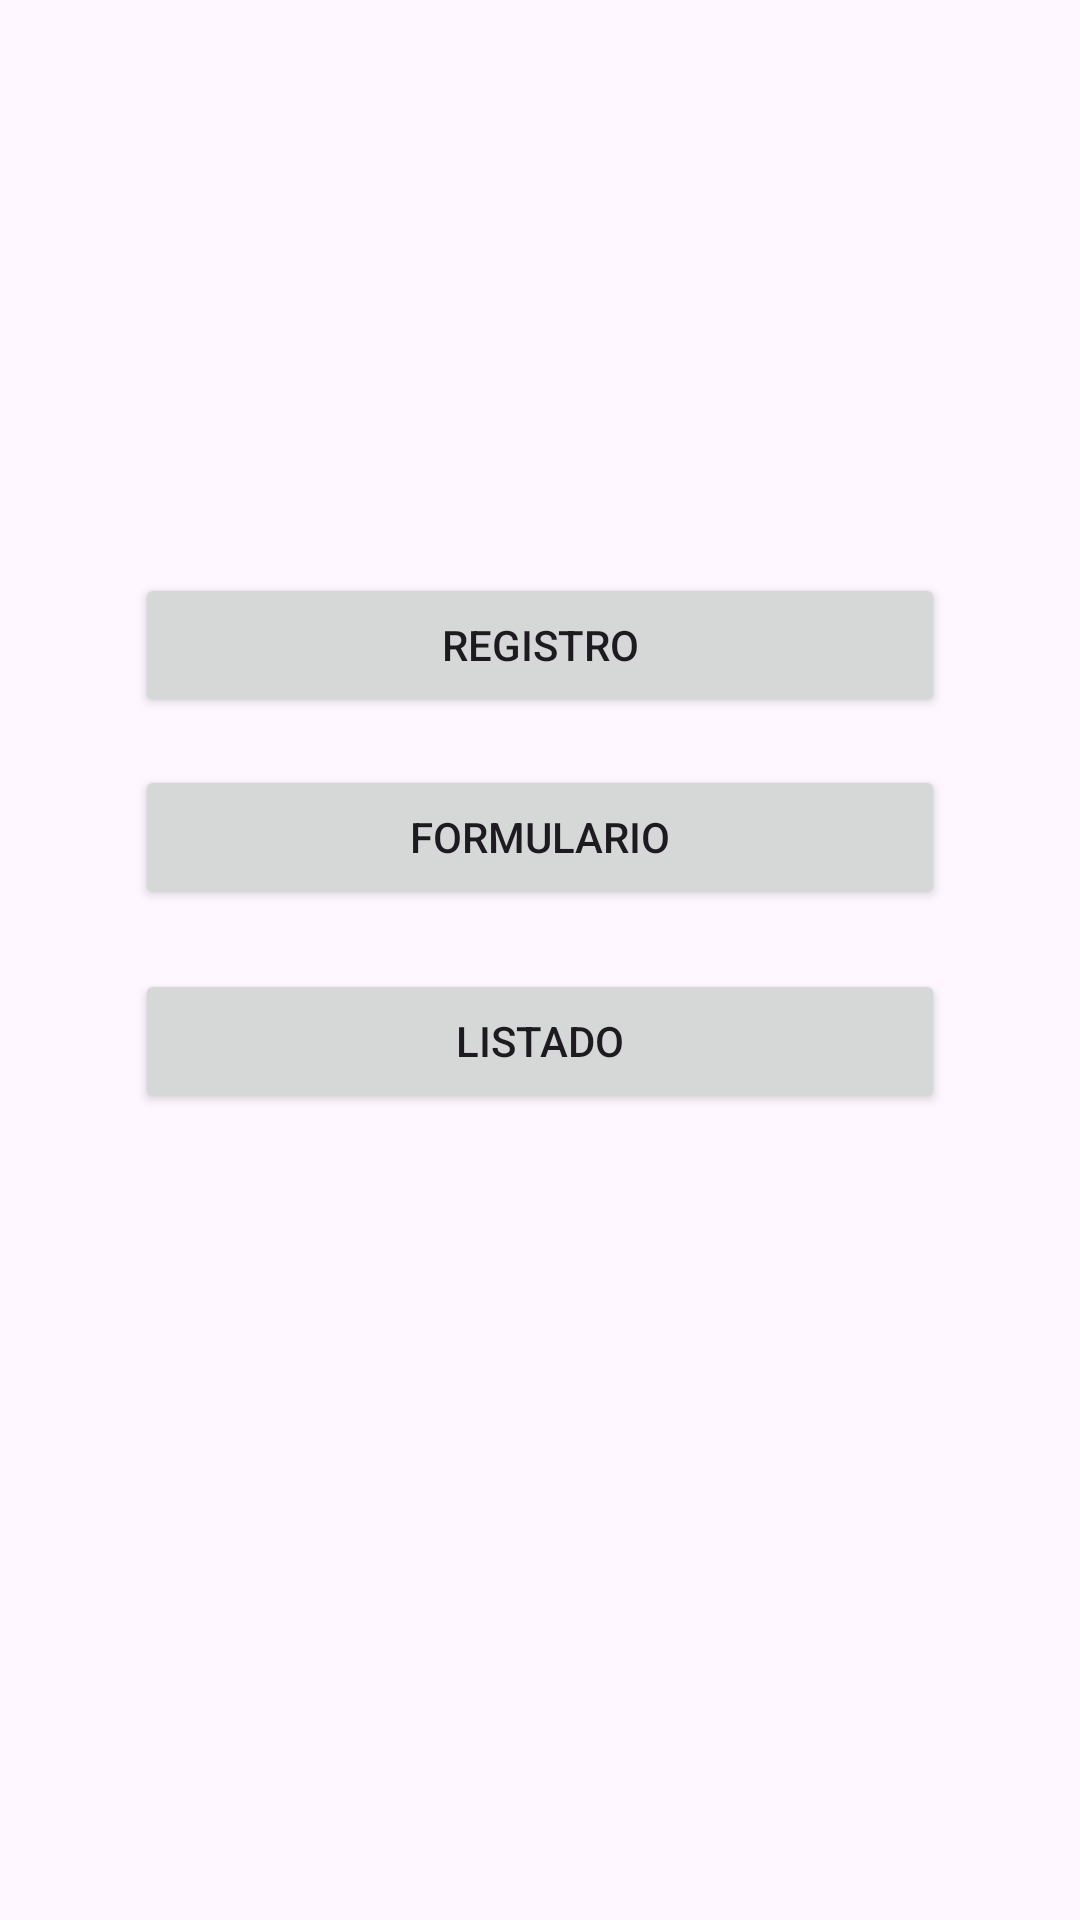

Write the Android layout XML for this screen, with the resource values it uses.
<!-- AndroidManifest.xml: application theme Theme.AppPrietoBrigitte -->
<!-- res/layout/activity_main.xml -->
<?xml version="1.0" encoding="utf-8"?>
<androidx.constraintlayout.widget.ConstraintLayout xmlns:android="http://schemas.android.com/apk/res/android"
    xmlns:app="http://schemas.android.com/apk/res-auto"
    xmlns:tools="http://schemas.android.com/tools"
    android:layout_width="match_parent"
    android:layout_height="match_parent"
    tools:context=".MainActivity">

    <ImageView
        android:id="@+id/imageView"
        android:layout_width="167dp"
        android:layout_height="115dp"
        android:layout_marginTop="60dp"
        app:layout_constraintEnd_toStartOf="@+id/guideline2"
        app:layout_constraintStart_toStartOf="@+id/guideline"
        app:layout_constraintTop_toTopOf="parent"
        app:srcCompat="@drawable/baseline_assignment_ind_24" />

    <Button
        android:id="@+id/btnregistro"
        android:layout_width="0dp"
        android:layout_height="wrap_content"
        android:layout_marginTop="16dp"
        android:text="@string/btnregistro"
        app:layout_constraintEnd_toStartOf="@+id/guideline2"
        app:layout_constraintStart_toStartOf="@+id/guideline"
        app:layout_constraintTop_toBottomOf="@+id/imageView" />

    <Button
        android:id="@+id/btnformulario"
        android:layout_width="0dp"
        android:layout_height="wrap_content"
        android:layout_marginTop="16dp"
        android:text="@string/tituloformulario"
        app:layout_constraintEnd_toStartOf="@+id/guideline2"
        app:layout_constraintStart_toStartOf="@+id/guideline"
        app:layout_constraintTop_toBottomOf="@+id/btnregistro" />

    <Button
        android:id="@+id/btnlistado"
        android:layout_width="0dp"
        android:layout_height="wrap_content"
        android:layout_marginTop="20dp"
        android:text="@string/titulolistado"
        app:layout_constraintEnd_toStartOf="@+id/guideline2"
        app:layout_constraintStart_toStartOf="@+id/guideline"
        app:layout_constraintTop_toBottomOf="@+id/btnformulario" />

    <androidx.constraintlayout.widget.Guideline
        android:id="@+id/guideline"
        android:layout_width="wrap_content"
        android:layout_height="wrap_content"
        android:orientation="vertical"
        app:layout_constraintGuide_begin="45dp" />

    <androidx.constraintlayout.widget.Guideline
        android:id="@+id/guideline2"
        android:layout_width="wrap_content"
        android:layout_height="wrap_content"
        android:orientation="vertical"
        app:layout_constraintGuide_end="45dp" />
</androidx.constraintlayout.widget.ConstraintLayout>
<!-- resources referenced by this layout -->
<resources>
  <string name="btnregistro">REGISTRO</string>
  <string name="tituloformulario">FORMULARIO</string>
  <string name="titulolistado">LISTADO</string>
  <style name="Theme.AppPrietoBrigitte" parent="Base.Theme.AppPrietoBrigitte" />
  <style name="Base.Theme.AppPrietoBrigitte" parent="Theme.Material3.DayNight.NoActionBar">
          
          
      </style>
</resources>
